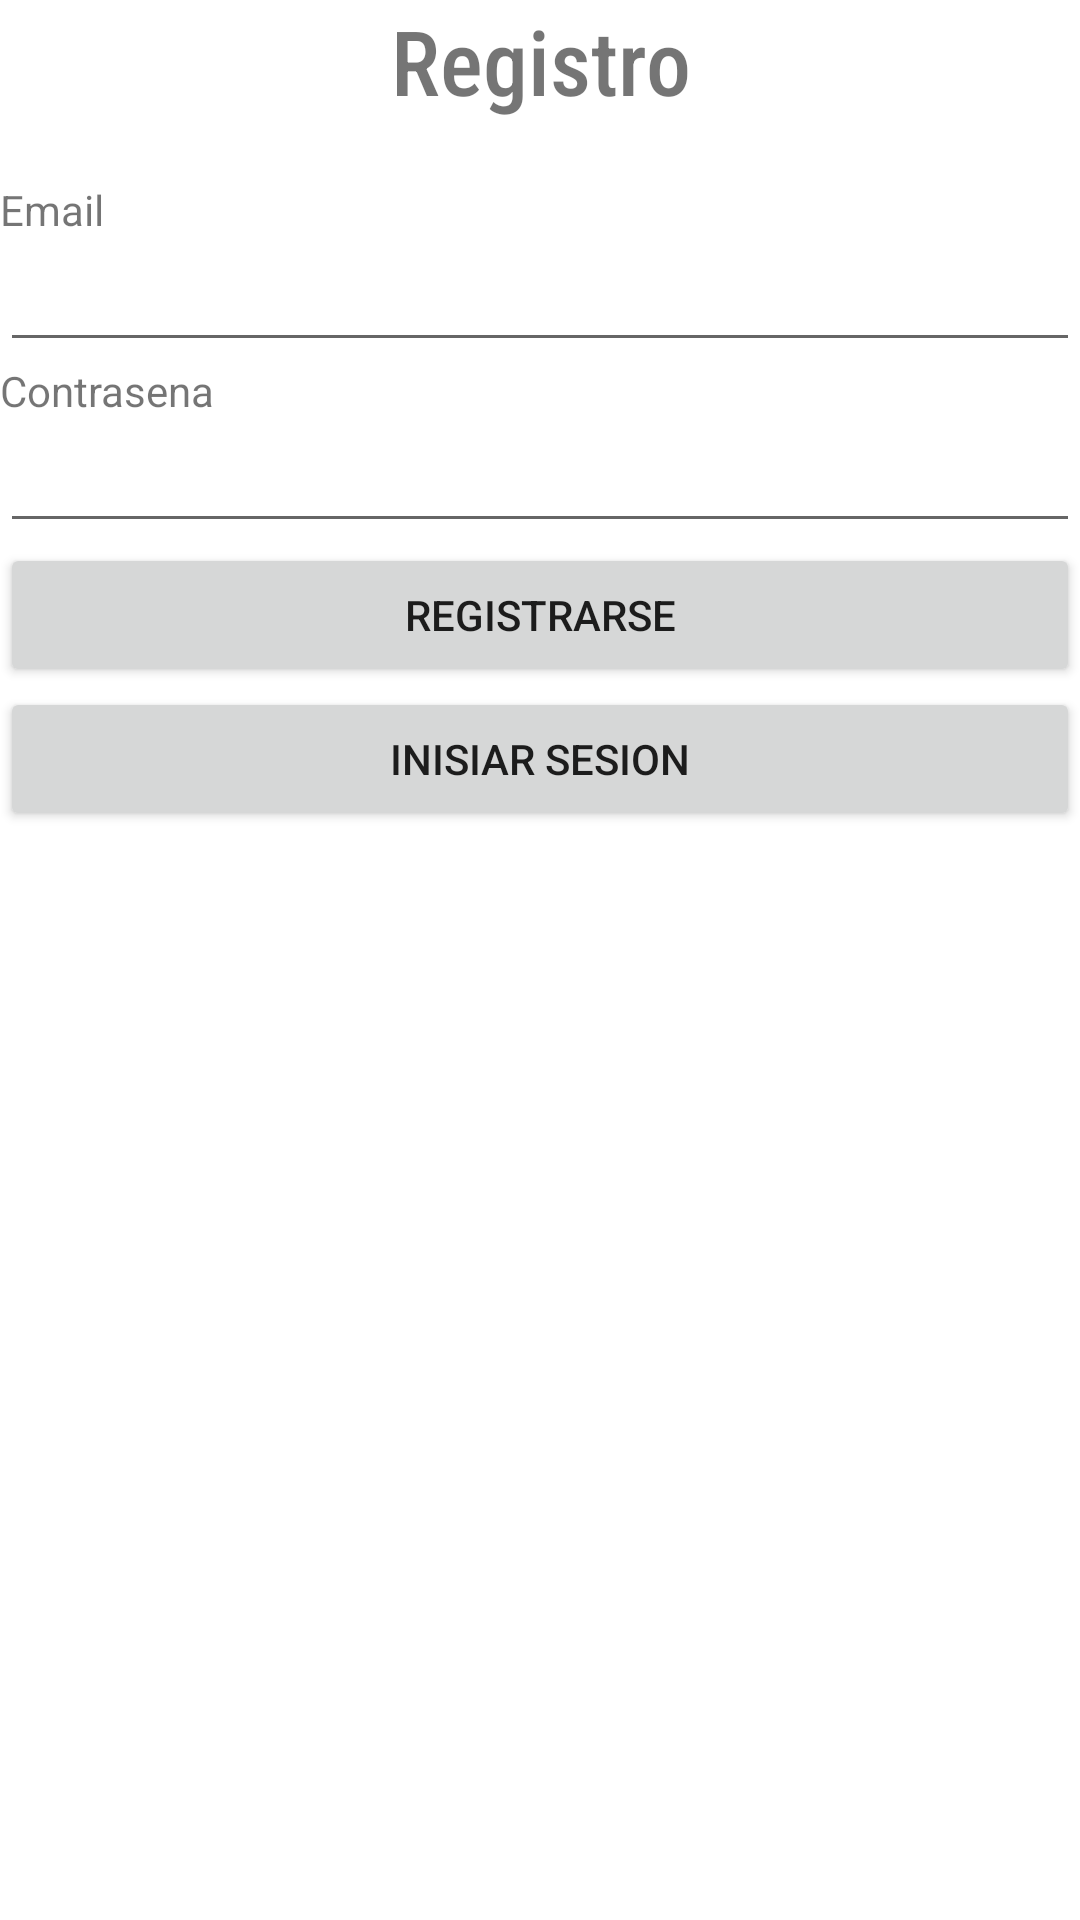

Reconstruct the res/layout file that produces this screen, plus the resources it refers to.
<!-- AndroidManifest.xml: application theme Theme.FirebaseActividad -->
<!-- res/layout/activity_register.xml -->
<?xml version="1.0" encoding="utf-8"?>
<LinearLayout xmlns:android="http://schemas.android.com/apk/res/android"
    xmlns:app="http://schemas.android.com/apk/res-auto"
    xmlns:tools="http://schemas.android.com/tools"
    android:layout_width="match_parent"
    android:layout_height="match_parent"
    android:orientation="vertical"
    android:layout_margin="20dp"
    tools:context=".registro">



    <TextView
        android:id="@+id/textView"
        android:layout_width="match_parent"
        android:layout_height="wrap_content"
        android:text="Registro"
        android:gravity="center"
        android:fontFamily="sans-serif-condensed-medium"
        android:textSize="30dp"
        android:layout_marginBottom="20dp"
        />

    <TextView
        android:id="@+id/textView2"
        android:layout_width="match_parent"
        android:layout_height="wrap_content"
        android:text="Email" />

    <EditText
        android:id="@+id/txtemail"
        android:layout_width="match_parent"
        android:layout_height="wrap_content"
        android:ems="10"
        android:inputType="textEmailAddress" />

    <TextView
        android:id="@+id/textView3"
        android:layout_width="match_parent"
        android:layout_height="wrap_content"
        android:text="Contrasena" />

    <EditText
        android:id="@+id/txtpass"
        android:layout_width="match_parent"
        android:layout_height="wrap_content"
        android:ems="10"
        android:inputType="textPassword" />

    <Button
        android:id="@+id/btnregister"
        android:layout_width="match_parent"
        android:layout_height="wrap_content"
        android:text="Registrarse"


        />
    <Button
        android:id="@+id/btnloguearse"
        android:layout_width="match_parent"
        android:layout_height="wrap_content"
        android:text="Inisiar sesion"


        />


</LinearLayout>
<!-- resources referenced by this layout -->
<resources>
  <style name="Theme.FirebaseActividad" parent="Theme.MaterialComponents.DayNight.DarkActionBar">
          
          <item name="colorPrimary">@color/purple_500</item>
          <item name="colorPrimaryVariant">@color/purple_700</item>
          <item name="colorOnPrimary">@color/white</item>
          
          <item name="colorSecondary">@color/teal_200</item>
          <item name="colorSecondaryVariant">@color/teal_700</item>
          <item name="colorOnSecondary">@color/black</item>
          
          <item name="android:statusBarColor" tools:targetApi="l">?attr/colorPrimaryVariant</item>
          
      </style>
  <color name="purple_500">#FF6200EE</color>
  <color name="purple_700">#FF3700B3</color>
  <color name="white">#FFFFFFFF</color>
  <color name="teal_200">#FF03DAC5</color>
  <color name="teal_700">#FF018786</color>
  <color name="black">#FF000000</color>
</resources>
